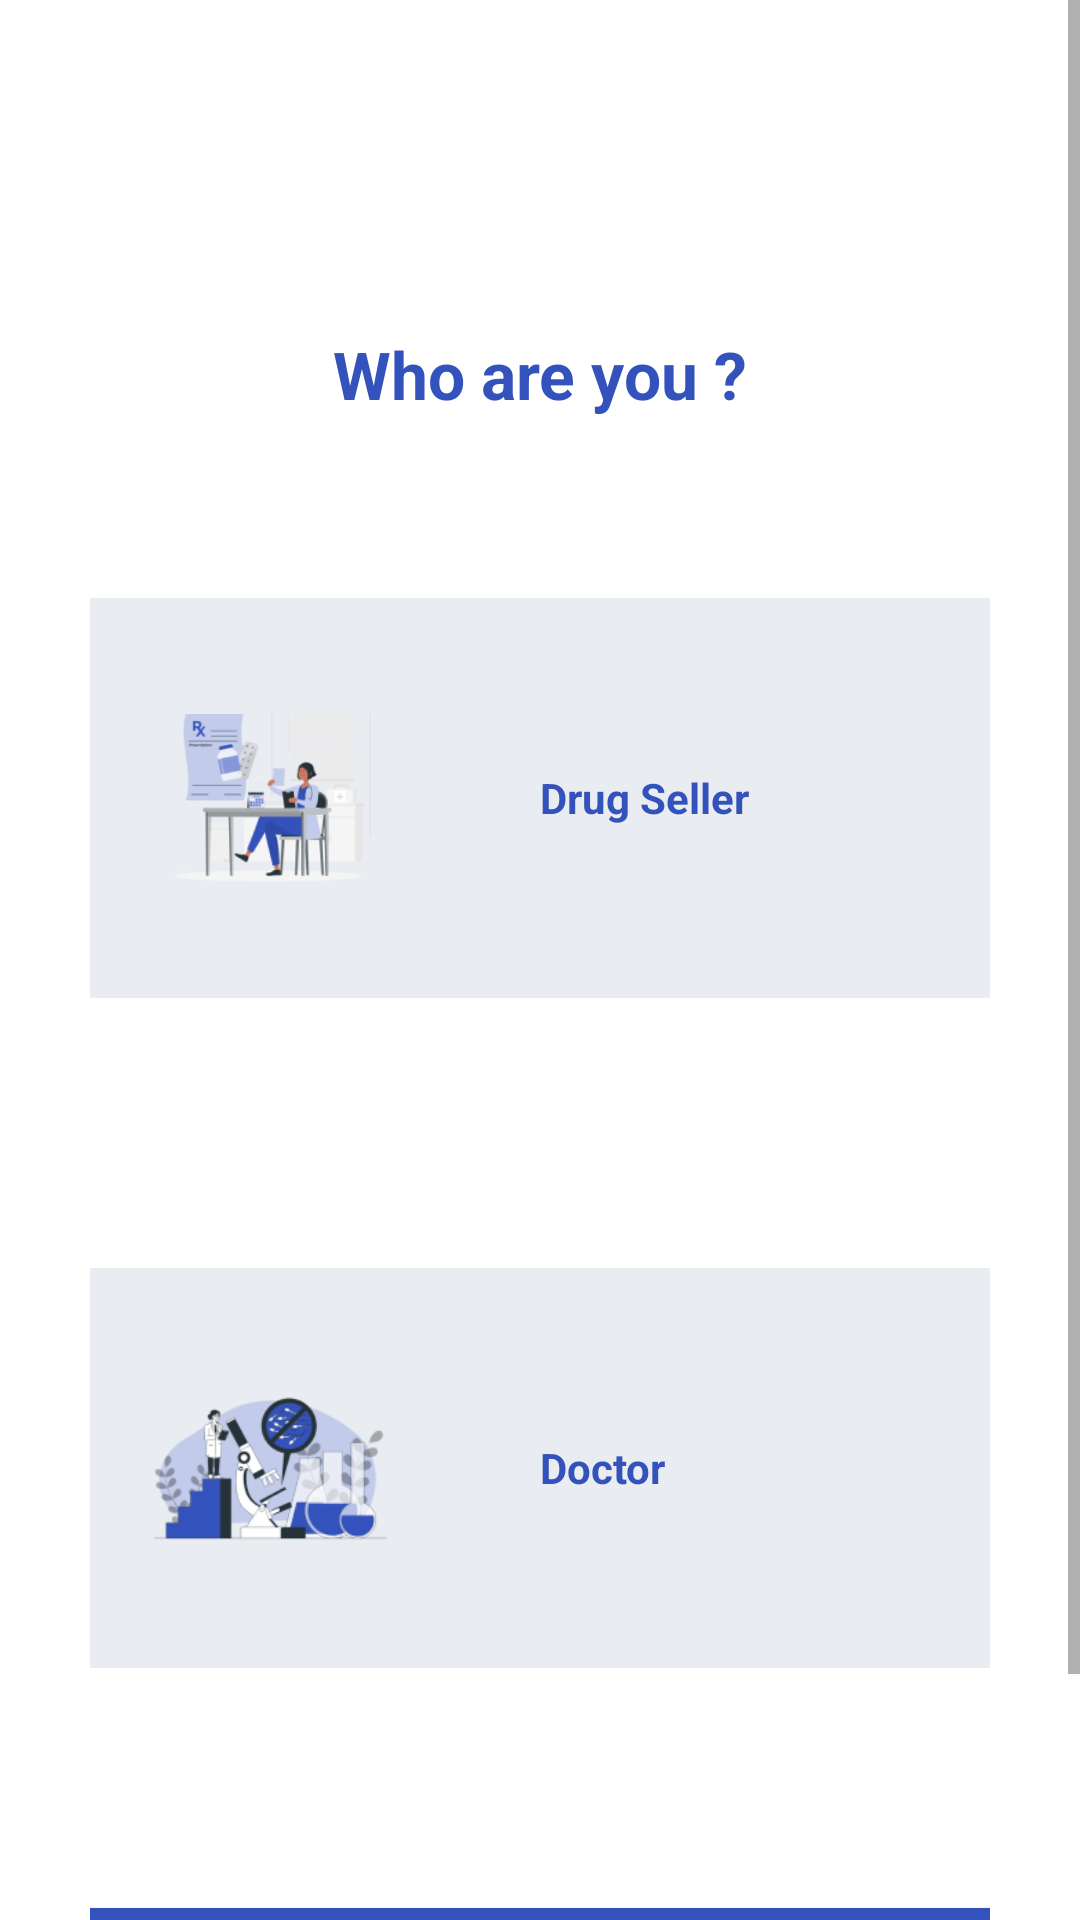

Android layout source for this screen:
<!-- AndroidManifest.xml: application theme Theme.Tunha -->
<!-- res/layout/activity_create_accounts.xml -->
<?xml version="1.0" encoding="utf-8"?>
<LinearLayout xmlns:android="http://schemas.android.com/apk/res/android"
    xmlns:app="http://schemas.android.com/apk/res-auto"
    xmlns:tools="http://schemas.android.com/tools"
    android:layout_width="match_parent"
    android:layout_height="match_parent"
    android:orientation="vertical"
    android:gravity="center"
    tools:context=".CreateAccounts">

    <ScrollView
        android:layout_width="match_parent"
        android:layout_height="match_parent"

        >

        <LinearLayout
            android:layout_width="match_parent"
            android:layout_height="wrap_content"
            android:gravity="center"
            android:orientation="vertical"
            android:paddingLeft="30dp"
            android:paddingRight="30dp"
            >
            
            <Space
                android:layout_width="wrap_content"
                android:layout_height="110dp"/>

            <TextView
                android:layout_width="wrap_content"
                android:layout_height="wrap_content"
                android:text="Who are you ?"
                android:textColor="#3452BB"

                android:textSize="22dp"
                android:textStyle="bold" />
            <Space
                android:layout_width="wrap_content"
                android:layout_height="60dp"/>

            <LinearLayout
                android:layout_width="match_parent"
                android:layout_height="wrap_content"
                android:orientation="horizontal"
                android:gravity="center"
                android:background="#e9ecf0"
                android:padding="20dp"
                android:id="@+id/distributorLoginButton"
                >

                <ImageView
                    android:layout_width="match_parent"
                    android:layout_height="wrap_content"
                    app:srcCompat="@mipmap/img_1"
                    android:layout_weight="0.5"
                    android:paddingRight="50dp"
                    />

                <TextView
                    android:layout_width="match_parent"
                    android:layout_height="wrap_content"
                    android:layout_weight="0.5"
                    android:text="Drug Seller"
                    android:textColor="#3452BB"

                    android:textStyle="bold"></TextView>


            </LinearLayout>

            <Space
                android:layout_width="wrap_content"
                android:layout_height="60dp"/>






























            <Space
                android:layout_width="wrap_content"
                android:layout_height="30dp"/>

            <LinearLayout
                android:layout_width="match_parent"
                android:layout_height="wrap_content"
                android:orientation="horizontal"
                android:gravity="center"
                android:background="#e9ecf0"
                android:padding="20dp"
                android:id="@+id/doctorLoginButton"


                >

                <ImageView
                    android:layout_width="match_parent"
                    android:layout_height="wrap_content"
                    app:srcCompat="@mipmap/img_3"
                    android:layout_weight="0.5"
                    android:paddingRight="50dp"
                    />

                <TextView
                    android:layout_width="match_parent"
                    android:layout_height="wrap_content"
                    android:layout_weight="0.5"
                    android:text="Doctor"
                    android:textColor="#3452BB"

                    android:textStyle="bold"></TextView>


            </LinearLayout>

            <Space
                android:layout_width="wrap_content"
                android:layout_height="80dp"/>


            <Button
                android:layout_width="match_parent"
                android:layout_height="wrap_content"
                android:text="BACK TO LOGIN"
                android:background="#3452BB"
                android:textColor="@color/white"
                android:textStyle="bold"
                android:id="@+id/login"

                />
            <Space
                android:layout_width="wrap_content"
                android:layout_height="50dp"/>



        </LinearLayout>



    </ScrollView>




</LinearLayout>
<!-- resources referenced by this layout -->
<resources>
  <color name="purple_700">#FF3700B3</color>
  <color name="white">#FFFFFFFF</color>
  <!-- mipmap img_1: png bitmap (mipmap-hdpi, 16574 bytes) -->
  <!-- mipmap img_2: png bitmap (mipmap-hdpi, 9592 bytes) -->
  <!-- mipmap img_3: png bitmap (mipmap-hdpi, 15915 bytes) -->
  <style name="Theme.Tunha" parent="Theme.MaterialComponents.DayNight.DarkActionBar">
          
          <item name="colorPrimary">#3452BB</item>
          <item name="colorPrimaryVariant">#B1BDE7</item>
          <item name="colorOnPrimary">@color/white</item>
          
          <item name="colorSecondary">@color/teal_200</item>
          <item name="colorSecondaryVariant">@color/teal_700</item>
          <item name="colorOnSecondary">@color/black</item>
          
          <item name="android:statusBarColor">?attr/colorPrimaryVariant</item>
          
      </style>
  <color name="teal_200">#FF03DAC5</color>
  <color name="teal_700">#FF018786</color>
  <color name="black">#FF000000</color>
</resources>
